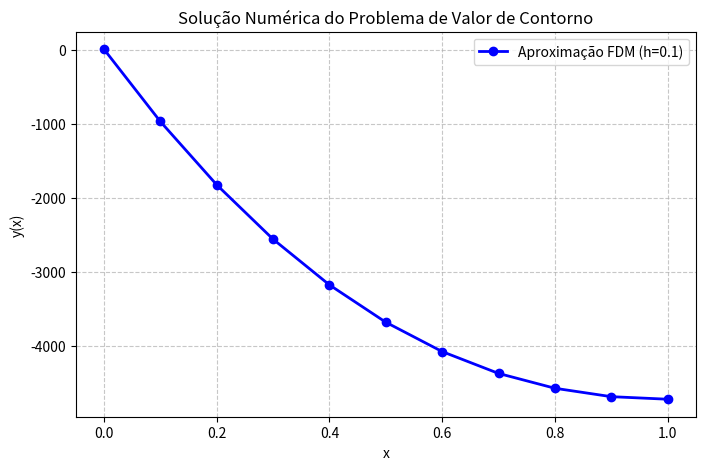

Write Python code to recreate this figure.
import numpy as np
import matplotlib.pyplot as plt

# 1. Parâmetros do Problema
h = 0.1
N = 10
# O vetor x vai de x_0 a x_10 (11 pontos)
x = np.linspace(0, 1, N + 1)

# Condições de Contorno
y0_val = 5.0
dy1_val = 8.0

# 2. Inicialização da Matriz K (10x10) e do Vetor b (10x1)
# O índice da matriz vai de 0 a 9, correspondendo às incógnitas y_1 até y_10
K = np.zeros((N, N))
b = np.zeros(N)

# 3. Preenchimento do Sistema
# Equação para o nó i=1 (índice 0 nos arrays)
K[0, 0] = -11.91
K[0, 1] = 6.35
b[0] = 0.05 * np.exp(-x[1]) - 5.65 * y0_val

# Equações para os nós internos i=2 até i=9 (índices 1 a 8 nos arrays)
for i in range(1, N - 1):
    K[i, i-1] = 5.65
    K[i, i]   = -11.91
    K[i, i+1] = 6.35
    b[i]      = 0.05 * np.exp(-x[i+1]) # x[i+1] porque o índice de 'x' inclui o x_0

# Equação para o nó i=10 contorno de Neumann (índice 9 nos arrays)
# Relação do nó fantasma: y_11 = y_9 + 2h * 8 = y_9 + 1.6
K[N-1, N-2] = 5.65 + 6.35  # que resulta em 12.0
K[N-1, N-1] = -11.91
b[N-1] = 0.05 * np.exp(-x[N]) - 6.35 * (2 * h * dy1_val)

# 4. Resolução Numérica do Sistema Linear
y_incognitas = np.linalg.solve(K, b)

# 5. Montagem do Vetor de Solução Final
# Concatenamos o valor conhecido y0 com os valores calculados
y_solucao = np.concatenate(([y0_val], y_incognitas))

# 6. Plotagem dos Resultados
plt.figure(figsize=(8, 5))
plt.plot(x, y_solucao, 'bo-', linewidth=2, label='Aproximação FDM (h=0.1)')
plt.title('Solução Numérica do Problema de Valor de Contorno')
plt.xlabel('x')
plt.ylabel('y(x)')
plt.grid(True, linestyle='--', alpha=0.7)
plt.legend()
plt.show()

# Opcional: imprimir os valores para verificação
print("Valores de y(x):")
for i in range(len(x)):
    print(f"x_{i} = {x[i]:.1f} \t y_{i} = {y_solucao[i]:.4f}")
